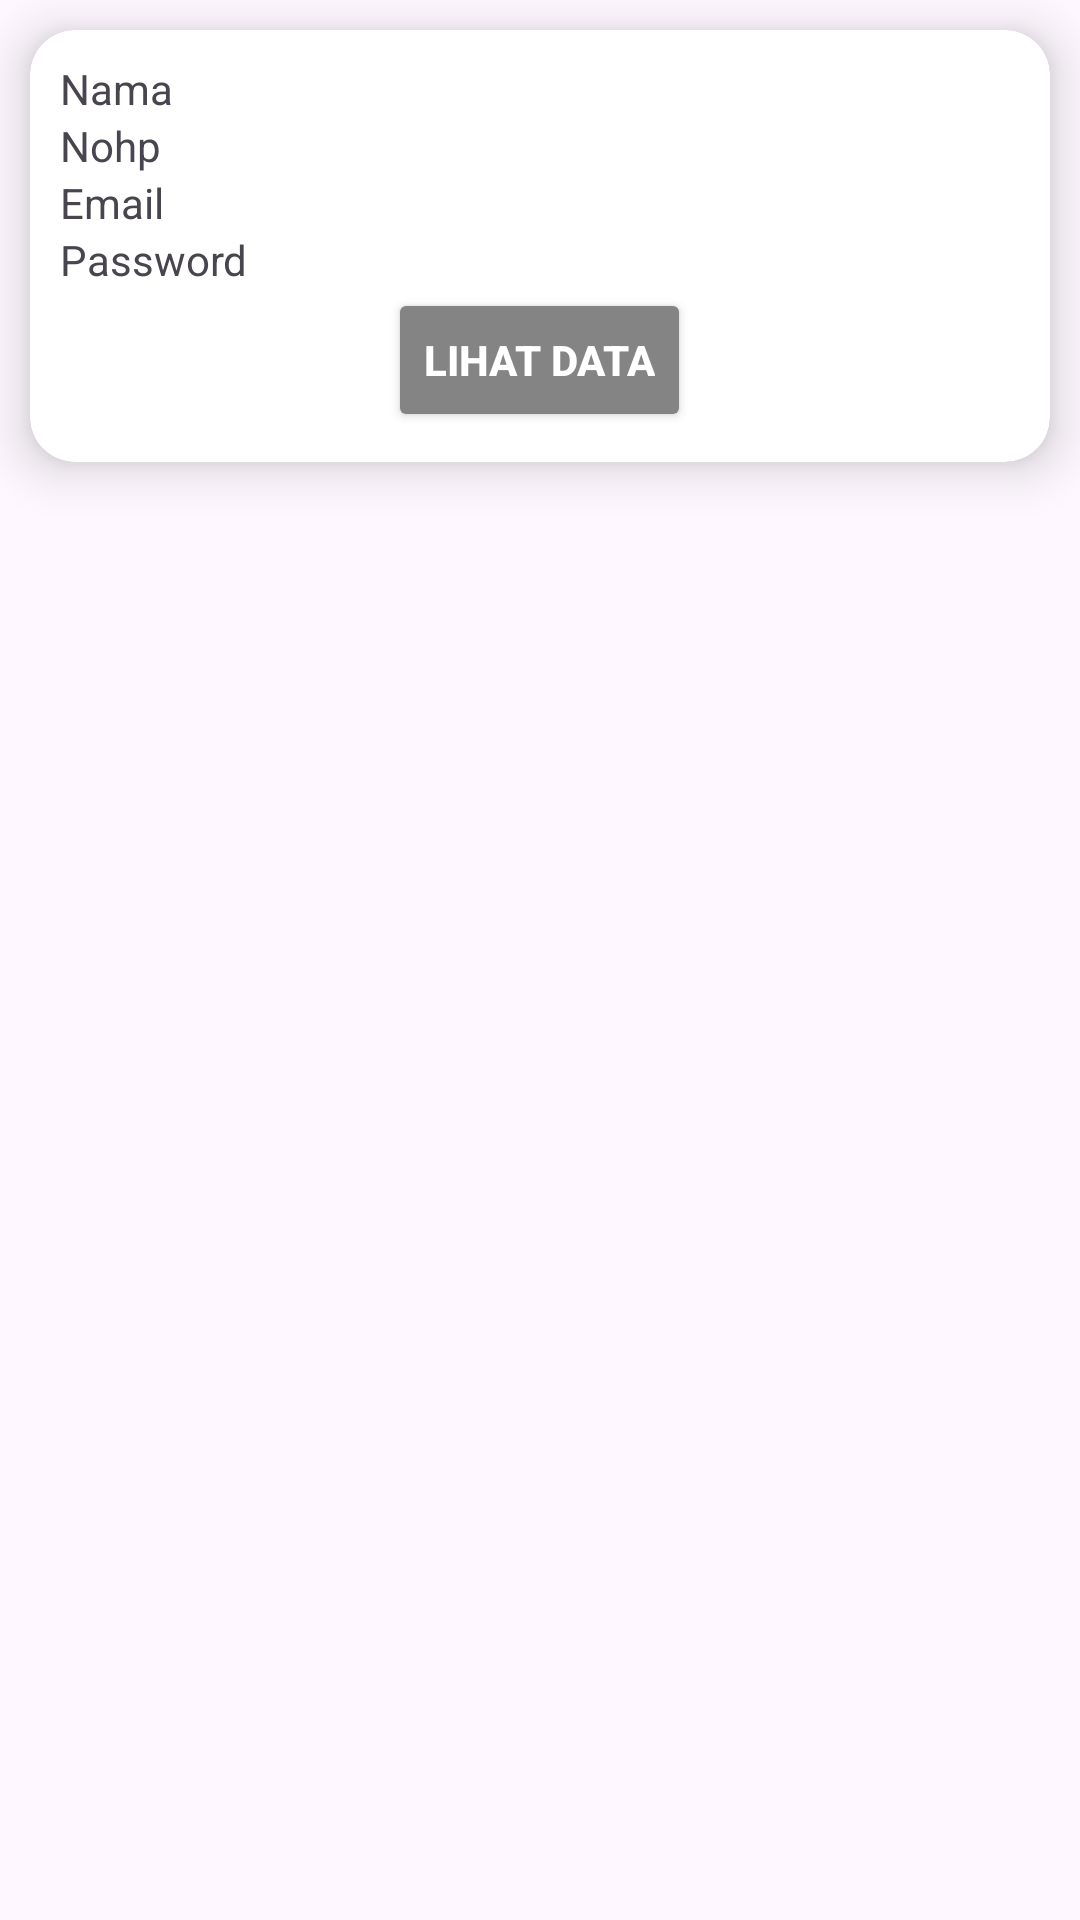

Reconstruct the res/layout file that produces this screen, plus the resources it refers to.
<!-- AndroidManifest.xml: application theme Theme.LaporanAdmin -->
<!-- res/layout/list_user.xml -->
<?xml version="1.0" encoding="utf-8"?>

<LinearLayout
    xmlns:android="http://schemas.android.com/apk/res/android"
    xmlns:app="http://schemas.android.com/apk/res-auto"
    xmlns:tools="http://schemas.android.com/tools"
    android:layout_width="match_parent"
    android:layout_height="wrap_content"
    android:orientation="vertical">

    <androidx.cardview.widget.CardView
        android:layout_width="match_parent"
        android:layout_height="wrap_content"
        android:layout_margin="10dp"
        app:cardCornerRadius="15dp"
        app:cardElevation="10dp">

        <LinearLayout
            android:layout_width="match_parent"
            android:layout_height="wrap_content"
            android:orientation="vertical"
            android:layout_margin="10dp">

            <TextView
                android:id="@+id/tvNama"
                android:layout_width="match_parent"
                android:layout_height="wrap_content"
                android:text="Nama" />
            <TextView
                android:id="@+id/tvNohp"
                android:layout_width="match_parent"
                android:layout_height="wrap_content"
                android:text="Nohp" />
            <TextView
                android:id="@+id/tvEmail"
                android:layout_width="match_parent"
                android:layout_height="wrap_content"
                android:text="Email" />
            <TextView
                android:id="@+id/tvPassword"
                android:layout_width="match_parent"
                android:layout_height="wrap_content"
                android:text="Password" />

            <LinearLayout
                android:layout_width="match_parent"
                android:layout_height="wrap_content"
                android:orientation="horizontal"
                android:gravity="center">

                <Button
                    android:id="@+id/btData"
                    android:layout_width="wrap_content"
                    android:layout_height="wrap_content"
                    android:layout_gravity="center"
                    android:text="Lihat Data"
                    android:textStyle="bold"
                    android:textColor="@color/white"
                    android:backgroundTint="#858484"
                    />

            </LinearLayout>


        </LinearLayout>
    </androidx.cardview.widget.CardView>

</LinearLayout>
<!-- resources referenced by this layout -->
<resources>
  <style name="Theme.LaporanAdmin" parent="Base.Theme.LaporanAdmin" />
  <style name="Base.Theme.LaporanAdmin" parent="Theme.Material3.DayNight.NoActionBar">
          
          
      </style>
  <!-- not gathered from this repository: default colours our renderer supplied (Android Studio template values) -->
  <color name="white">#FFFFFFFF</color>
</resources>
